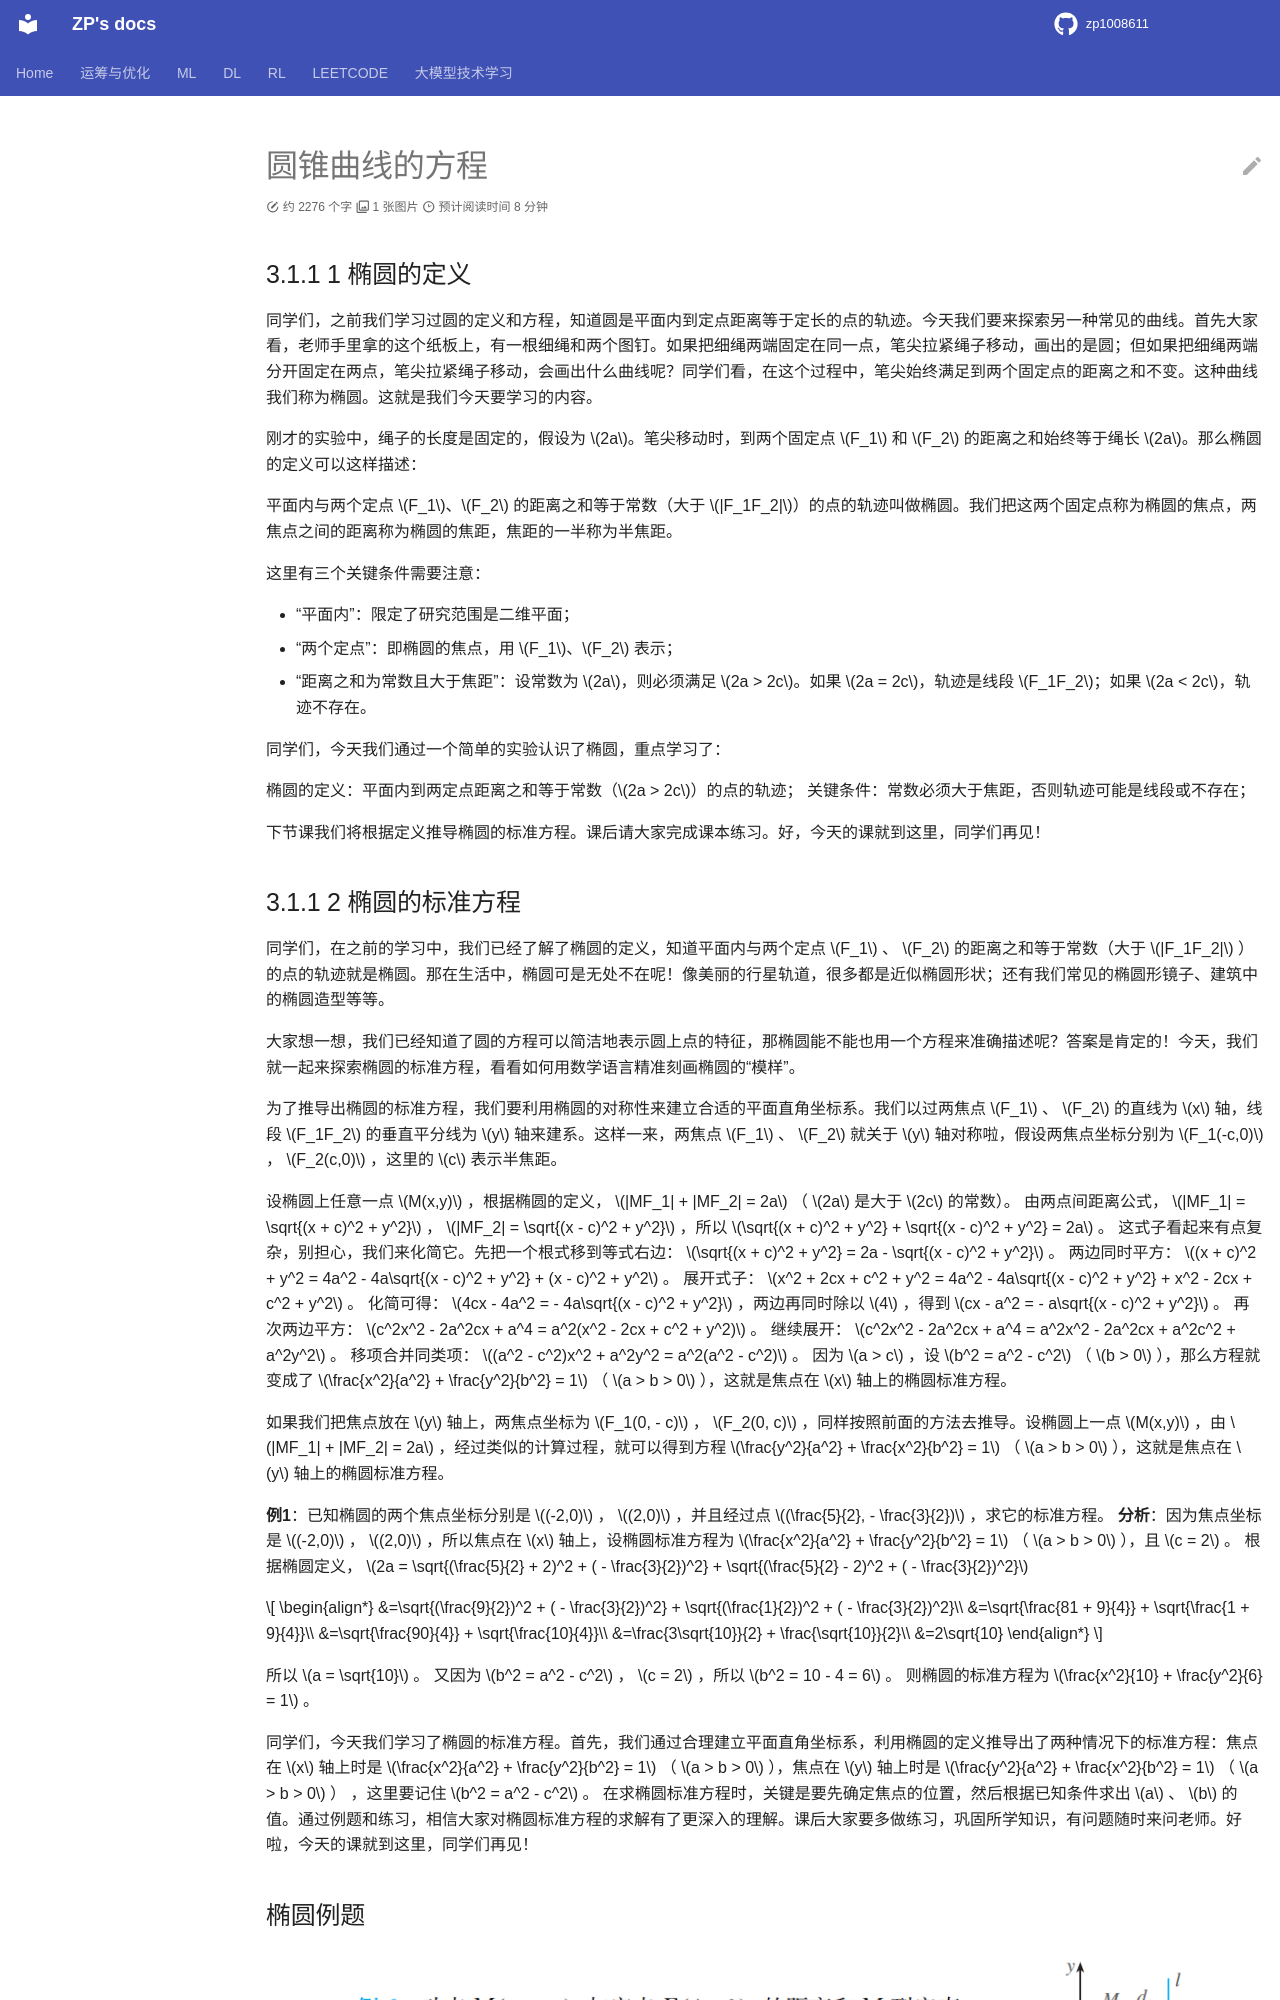

repository: zp1008611/zp1008611.github.io · page: Teaching_Interview/Real_Questions/Textbook_Trial_Elective1_ch3/index.html · generator: mkdocs

# 圆锥曲线的方程

## 3.1.1 1 椭圆的定义

同学们，之前我们学习过圆的定义和方程，知道圆是平面内到定点距离等于定长的点的轨迹。今天我们要来探索另一种常见的曲线。首先大家看，老师手里拿的这个纸板上，有一根细绳和两个图钉。如果把细绳两端固定在同一点，笔尖拉紧绳子移动，画出的是圆；但如果把细绳两端分开固定在两点，笔尖拉紧绳子移动，会画出什么曲线呢？同学们看，在这个过程中，笔尖始终满足到两个固定点的距离之和不变。这种曲线我们称为椭圆。这就是我们今天要学习的内容。

刚才的实验中，绳子的长度是固定的，假设为 $2a$。笔尖移动时，到两个固定点 $F_1$ 和 $F_2$ 的距离之和始终等于绳长 $2a$。那么椭圆的定义可以这样描述：

平面内与两个定点 $F_1$、$F_2$ 的距离之和等于常数（大于 $|F_1F_2|$）的点的轨迹叫做椭圆。我们把这两个固定点称为椭圆的焦点，两焦点之间的距离称为椭圆的焦距，焦距的一半称为半焦距。

这里有三个关键条件需要注意：

- “平面内”：限定了研究范围是二维平面；
- “两个定点”：即椭圆的焦点，用 $F_1$、$F_2$ 表示；
- “距离之和为常数且大于焦距”：设常数为 $2a$，则必须满足 $2a > 2c$。如果 $2a = 2c$，轨迹是线段 $F_1F_2$；如果 $2a < 2c$，轨迹不存在。

同学们，今天我们通过一个简单的实验认识了椭圆，重点学习了：

椭圆的定义：平面内到两定点距离之和等于常数（$2a > 2c$）的点的轨迹；
关键条件：常数必须大于焦距，否则轨迹可能是线段或不存在；

下节课我们将根据定义推导椭圆的标准方程。课后请大家完成课本练习。好，今天的课就到这里，同学们再见！
